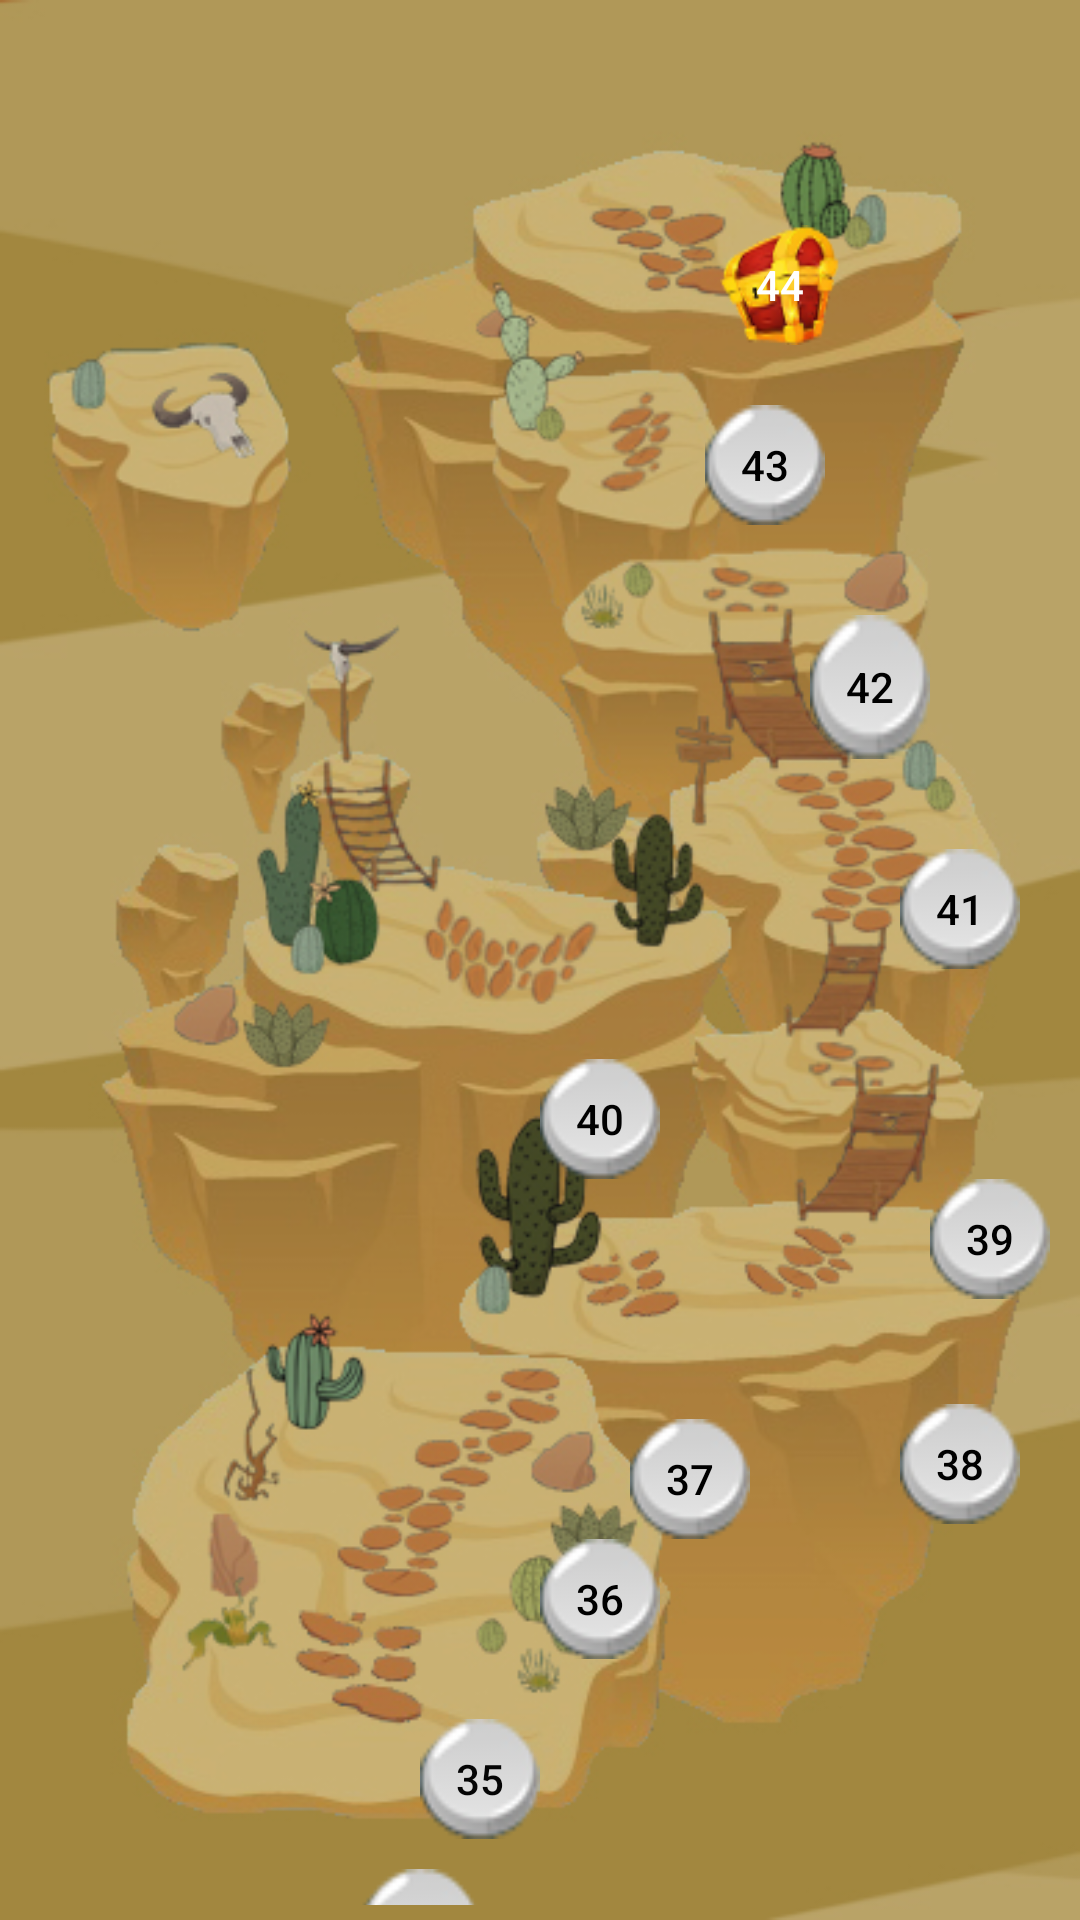

Produce the Android XML layout that renders to this screen, including the resource entries it uses.
<!-- AndroidManifest.xml: application theme AppTheme -->
<!-- res/layout/activity_lvl_overview4.xml -->
<?xml version="1.0" encoding="utf-8"?>
<androidx.constraintlayout.widget.ConstraintLayout xmlns:android="http://schemas.android.com/apk/res/android"
    xmlns:app="http://schemas.android.com/apk/res-auto"
    xmlns:tools="http://schemas.android.com/tools"
    android:layout_width="match_parent"
    android:layout_height="match_parent"
    tools:context=".LvlOverview">

    <LinearLayout
        android:id="@+id/linearLayout4"
        android:layout_width="0dp"
        android:layout_height="0dp"
        android:alpha="0.75"
        android:background="@drawable/lvl_wuste_map"
        android:orientation="horizontal"
        app:layout_constraintBottom_toBottomOf="parent"
        app:layout_constraintEnd_toEndOf="parent"
        app:layout_constraintStart_toStartOf="parent"
        app:layout_constraintTop_toTopOf="parent"></LinearLayout>

    <TableLayout
        android:id="@+id/tableLayout3"
        android:layout_width="0dp"
        android:layout_height="0dp"
        android:layout_marginTop="5dp"
        android:layout_marginBottom="5dp"
        app:layout_constraintBottom_toBottomOf="parent"
        app:layout_constraintEnd_toEndOf="parent"
        app:layout_constraintStart_toStartOf="parent"
        app:layout_constraintTop_toTopOf="parent">

        <TableRow
            android:layout_width="match_parent"
            android:layout_height="match_parent">

            <LinearLayout
                android:layout_width="match_parent"
                android:layout_height="match_parent"
                android:orientation="vertical">

                <Button
                    android:id="@+id/buttonlvl44"
                    android:layout_width="40dp"
                    android:layout_height="40dp"
                    android:layout_marginLeft="240dp"
                    android:layout_marginTop="70dp"
                    android:layout_marginBottom="20dp"
                    android:background="@drawable/treasure"
                    android:drawablePadding="10dp"
                    android:text="44"
                    android:textColor="#FFFFFF" />

                <Button
                    android:id="@+id/buttonlvl43"
                    android:layout_width="40dp"
                    android:layout_height="40dp"
                    android:layout_marginLeft="235dp"
                    android:layout_marginBottom="30dp"
                    android:background="@drawable/ckeckpoint_1"
                    android:drawablePadding="10dp"
                    android:text="43"
                    android:textColor="#000000" />

                <Button
                    android:id="@+id/buttonlvl42"
                    android:layout_width="40dp"
                    android:layout_height="48dp"
                    android:layout_marginLeft="270dp"
                    android:background="@drawable/ckeckpoint_1"
                    android:text="42"
                    android:textColor="#000000" />
            </LinearLayout>
        </TableRow>

        <TableRow
            android:layout_width="match_parent"
            android:layout_height="match_parent">

            <LinearLayout
                android:layout_width="match_parent"
                android:layout_height="match_parent"
                android:orientation="vertical">

                <Button
                    android:id="@+id/buttonlvl41"
                    android:layout_width="40dp"
                    android:layout_height="40dp"

                    android:layout_marginLeft="300dp"
                    android:layout_marginTop="30dp"
                    android:background="@drawable/ckeckpoint_1"
                    android:drawablePadding="10dp"
                    android:text="41"
                    android:textColor="#000000" />

                <Button
                    android:id="@+id/buttonlvl40"
                    android:layout_width="40dp"
                    android:layout_height="40dp"
                    android:layout_marginLeft="180dp"
                    android:layout_marginTop="30dp"
                    android:background="@drawable/ckeckpoint_1"
                    android:drawablePadding="10dp"
                    android:text="40"
                    android:textColor="#000000" />

                <Button
                    android:id="@+id/buttonlvl39"
                    android:layout_width="40dp"
                    android:layout_height="40dp"
                    android:layout_marginLeft="310dp"
                    android:background="@drawable/ckeckpoint_1"
                    android:drawablePadding="10dp"
                    android:text="39"
                    android:textColor="#000000" />
            </LinearLayout>
        </TableRow>

        <TableRow
            android:layout_width="match_parent"
            android:layout_height="match_parent">

            <LinearLayout
                android:layout_width="match_parent"
                android:layout_height="match_parent"
                android:orientation="horizontal">

                <Button
                    android:id="@+id/buttonlvl37"
                    android:layout_width="40dp"
                    android:layout_height="40dp"
                    android:layout_marginLeft="210dp"
                    android:layout_marginTop="40dp"
                    android:background="@drawable/ckeckpoint_1"
                    android:drawablePadding="10dp"
                    android:text="37"
                    android:textColor="#000000" />

                <Button
                    android:id="@+id/buttonlvl38"
                    android:layout_width="40dp"
                    android:layout_height="40dp"
                    android:layout_marginLeft="50dp"
                    android:layout_marginTop="35dp"
                    android:background="@drawable/ckeckpoint_1"
                    android:text="38"
                    android:textColor="#000000" />

            </LinearLayout>
        </TableRow>

        <TableRow
            android:layout_width="match_parent"
            android:layout_height="match_parent">

            <LinearLayout
                android:layout_width="match_parent"
                android:layout_height="match_parent"
                android:orientation="vertical">

                <Button
                    android:id="@+id/buttonlvl36"

                    android:layout_width="40dp"
                    android:layout_height="40dp"
                    android:layout_marginLeft="180dp"
                    android:background="@drawable/ckeckpoint_1"
                    android:drawablePadding="10dp"
                    android:text="36"
                    android:textColor="#000000" />

                <Button
                    android:id="@+id/buttonlvl35"
                    android:layout_width="40dp"
                    android:layout_height="40dp"
                    android:layout_marginLeft="140dp"
                    android:layout_marginTop="20dp"
                    android:background="@drawable/ckeckpoint_1"
                    android:drawablePadding="10dp"
                    android:text="35"
                    android:textColor="#050505" />

                <Button
                    android:id="@+id/buttonlvl34"
                    android:layout_width="40dp"
                    android:layout_height="40dp"
                    android:layout_marginLeft="120dp"
                    android:layout_marginTop="10dp"
                    android:layout_marginBottom="20dp"
                    android:background="@drawable/ckeckpoint_1"
                    android:text="34"
                    android:textColor="#000000" />
            </LinearLayout>

        </TableRow>
    </TableLayout>

</androidx.constraintlayout.widget.ConstraintLayout>
<!-- resources referenced by this layout -->
<resources>
  <!-- drawable ckeckpoint_1: png bitmap (drawable-v24, 2666 bytes) -->
  <!-- drawable lvl_wuste_map: jpg bitmap (drawable, 173021 bytes) -->
  <!-- drawable treasure: png bitmap (drawable-v24, 7911 bytes) -->
  <style name="AppTheme" parent="Theme.AppCompat.NoActionBar">
          
          <item name="colorPrimary">@color/cardview_shadow_start_color</item>
          <item name="colorPrimaryDark">@color/cardview_shadow_start_color</item>
          <item name="colorAccent">@color/colorAccent</item>
      </style>
  <color name="colorAccent">#03DAC5</color>
</resources>
